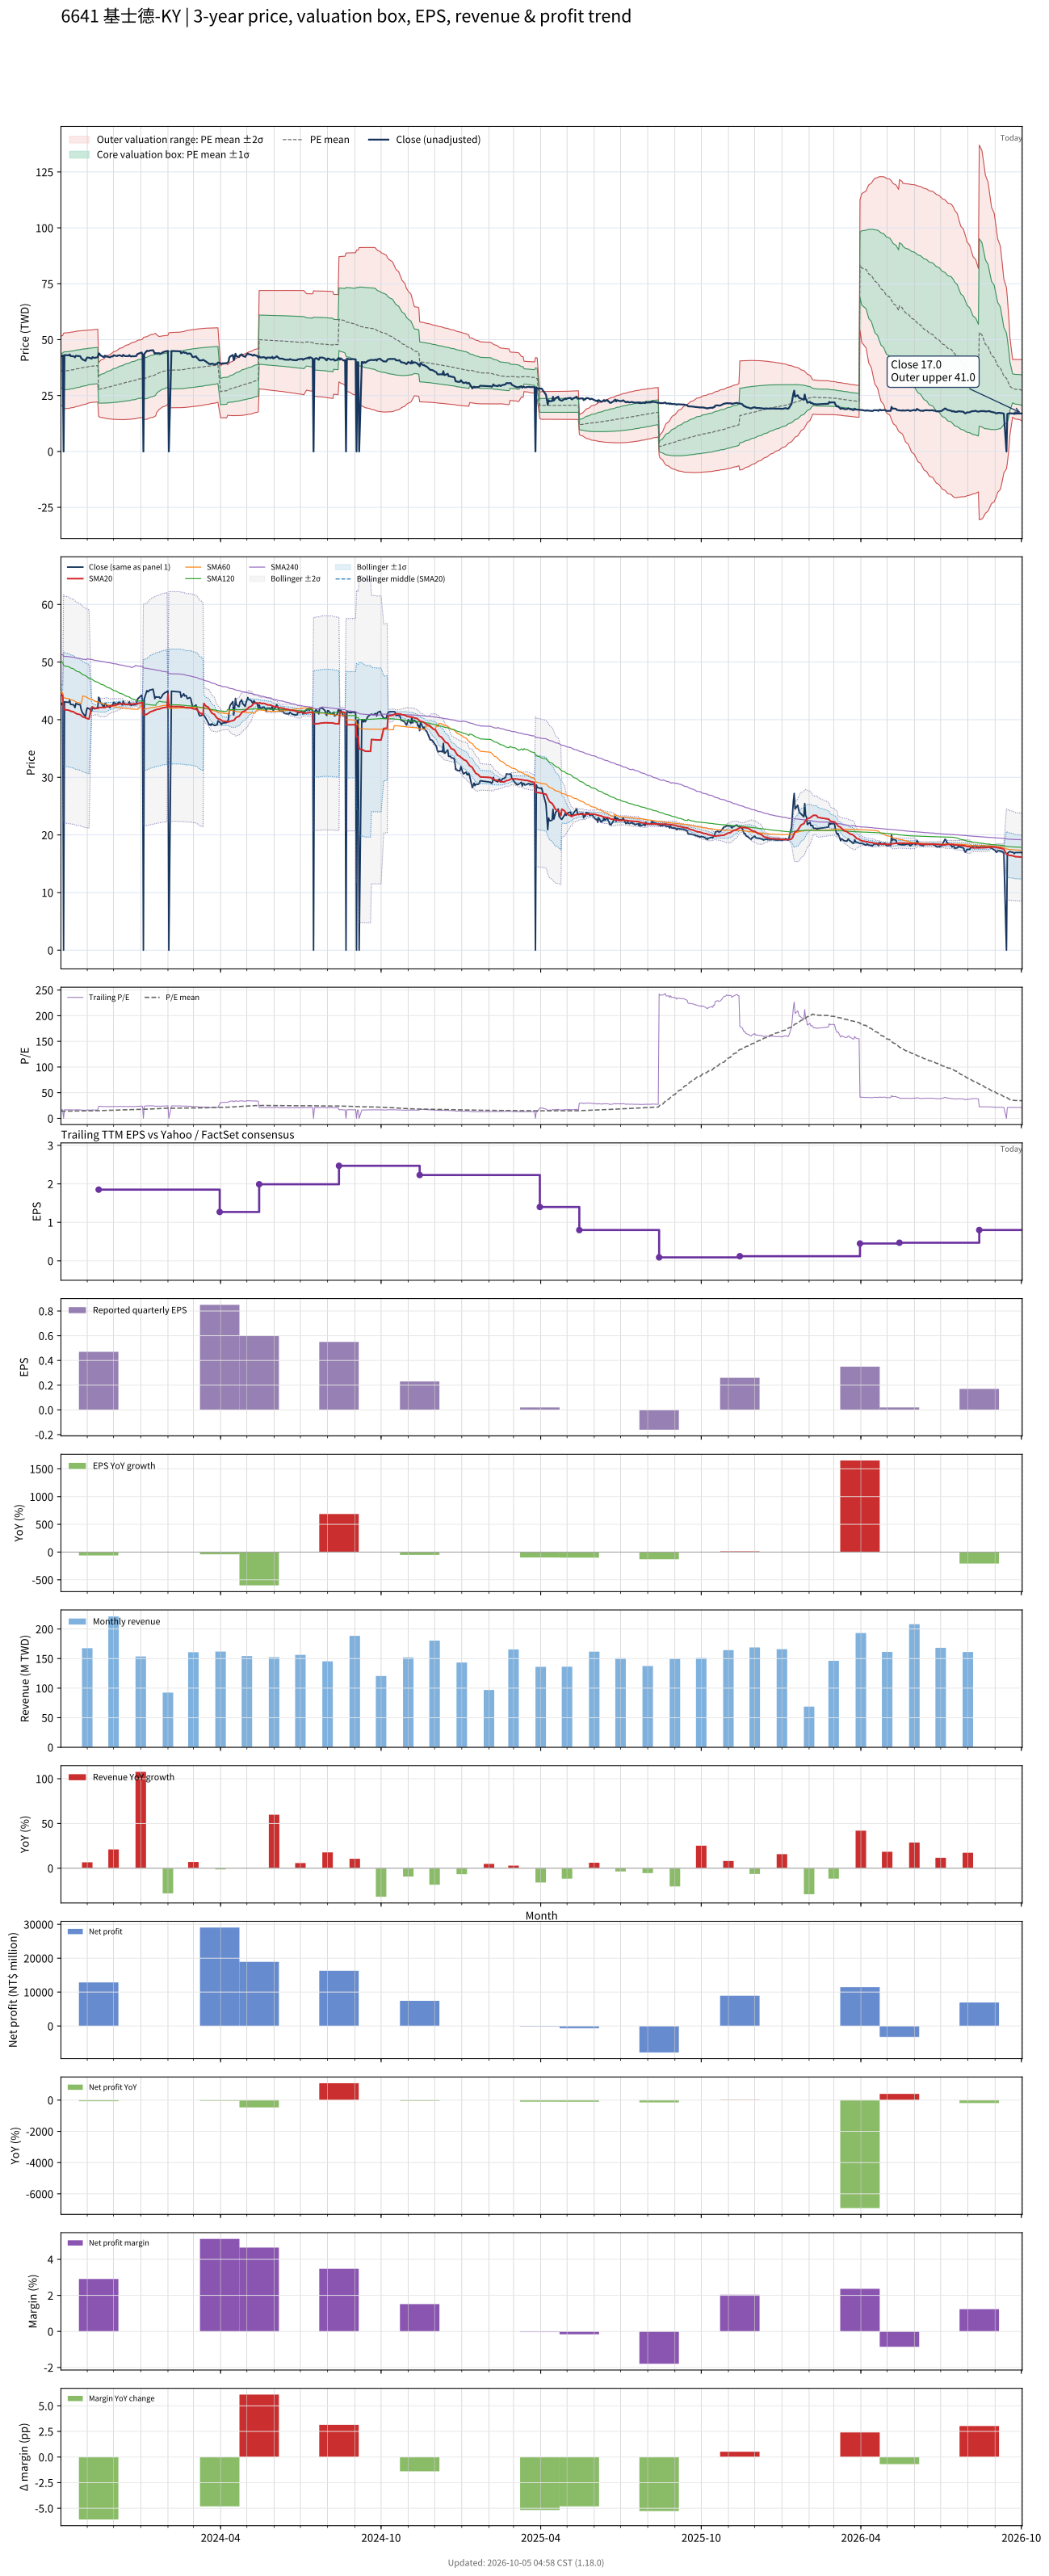

Source data for this figure (header and first rows):
# chart-version: skill-stock-dynamic-val…
date, close, available_date, period_end, eps, ttm_eps, pe, pe_mean, pe_std, price_m2, price_m1, price_mean, price_p1, price_p2, forward_eps, forward_pe, forward_pe_mean, forward_pe_std, forward_price_m2, forward_price_m1, forward_price_mean, forward_price_p1, forward_price_p2, sma20
2023-10-02, 42.75, 2023-08-14, 2023-06-30, 0.07, 2.58, 16.57, 13.95, 3.027, 20.37, 28.18, 35.99, 43.8, 51.61, , , , , , , , , , 44.52
2023-10-03, 42.65, 2023-08-14, 2023-06-30, 0.07, 2.58, 16.53, 13.99, 3.028, 20.48, 28.29, 36.1, 43.91, 51.72, , , , , , , , , , 44.32
2023-10-04, 43, 2023-08-14, 2023-06-30, 0.07, 2.58, 16.67, 14.04, 3.029, 20.58, 28.4, 36.21, 44.03, 51.84, , , , , , , , , , 44.17
2023-10-05, 0.000000, 2023-08-14, 2023-06-30, 0.07, 2.58, 0.000000, 13.94, 3.28, 19.04, 27.5, 35.97, 44.43, 52.89, , , , , , , , , , 41.91
2023-10-06, 43.1, 2023-08-14, 2023-06-30, 0.07, 2.58, 16.71, 13.98, 3.282, 19.15, 27.61, 36.08, 44.55, 53.01, , , , , , , , , , 41.75
2023-10-11, 43, 2023-08-14, 2023-06-30, 0.07, 2.58, 16.67, 14.03, 3.282, 19.26, 27.73, 36.2, 44.66, 53.13, , , , , , , , , , 41.64
2023-10-12, 43.4, 2023-08-14, 2023-06-30, 0.07, 2.58, 16.82, 14.08, 3.282, 19.38, 27.85, 36.31, 44.78, 53.25, , , , , , , , , , 41.57
2023-10-13, 42.65, 2023-08-14, 2023-06-30, 0.07, 2.58, 16.53, 14.12, 3.279, 19.5, 27.97, 36.43, 44.89, 53.35, , , , , , , , , , 41.48
2023-10-16, 42.6, 2023-08-14, 2023-06-30, 0.07, 2.58, 16.51, 14.16, 3.277, 19.62, 28.08, 36.54, 44.99, 53.45, , , , , , , , , , 41.39
2023-10-17, 42.45, 2023-08-14, 2023-06-30, 0.07, 2.58, 16.45, 14.2, 3.274, 19.75, 28.2, 36.65, 45.09, 53.54, , , , , , , , , , 41.29
2023-10-18, 42.1, 2023-08-14, 2023-06-30, 0.07, 2.58, 16.32, 14.25, 3.269, 19.89, 28.32, 36.75, 45.19, 53.62, , , , , , , , , , 41.18
2023-10-19, 42.8, 2023-08-14, 2023-06-30, 0.07, 2.58, 16.59, 14.29, 3.264, 20.03, 28.45, 36.87, 45.29, 53.71, , , , , , , , , , 41.1
2023-10-20, 42.75, 2023-08-14, 2023-06-30, 0.07, 2.58, 16.57, 14.33, 3.258, 20.17, 28.58, 36.98, 45.39, 53.79, , , , , , , , , , 41.02
2023-10-23, 42.6, 2023-08-14, 2023-06-30, 0.07, 2.58, 16.51, 14.38, 3.251, 20.32, 28.71, 37.1, 45.48, 53.87, , , , , , , , , , 40.92
2023-10-24, 42.6, 2023-08-14, 2023-06-30, 0.07, 2.58, 16.51, 14.42, 3.243, 20.48, 28.84, 37.21, 45.58, 53.95, , , , , , , , , , 40.85
2023-10-25, 41.8, 2023-08-14, 2023-06-30, 0.07, 2.58, 16.2, 14.46, 3.234, 20.63, 28.97, 37.32, 45.66, 54.01, , , , , , , , , , 40.75
2023-10-26, 41.4, 2023-08-14, 2023-06-30, 0.07, 2.58, 16.05, 14.5, 3.224, 20.78, 29.1, 37.42, 45.74, 54.06, , , , , , , , , , 40.62
2023-10-27, 41.1, 2023-08-14, 2023-06-30, 0.07, 2.58, 15.93, 14.54, 3.213, 20.94, 29.23, 37.52, 45.81, 54.1, , , , , , , , , , 40.49
2023-10-30, 40.55, 2023-08-14, 2023-06-30, 0.07, 2.58, 15.72, 14.58, 3.201, 21.1, 29.36, 37.61, 45.87, 54.13, , , , , , , , , , 40.34
2023-10-31, 41.5, 2023-08-14, 2023-06-30, 0.07, 2.58, 16.09, 14.62, 3.191, 21.25, 29.48, 37.71, 45.95, 54.18, , , , , , , , , , 40.24
2023-11-01, 42.05, 2023-08-14, 2023-06-30, 0.07, 2.58, 16.3, 14.66, 3.181, 21.4, 29.61, 37.82, 46.03, 54.23, , , , , , , , , , 40.2
2023-11-02, 41.95, 2023-08-14, 2023-06-30, 0.07, 2.58, 16.26, 14.7, 3.171, 21.56, 29.74, 37.92, 46.1, 54.28, , , , , , , , , , 40.17
2023-11-03, 41.95, 2023-08-14, 2023-06-30, 0.07, 2.58, 16.26, 14.74, 3.156, 21.75, 29.89, 38.03, 46.18, 54.32, , , , , , , , , , 40.12
2023-11-06, 41.5, 2023-08-14, 2023-06-30, 0.07, 2.58, 16.09, 14.78, 3.14, 21.94, 30.04, 38.14, 46.24, 54.34, , , , , , , , , , 42.19
2023-11-07, 42.2, 2023-08-14, 2023-06-30, 0.07, 2.58, 16.36, 14.8, 3.142, 21.98, 30.09, 38.19, 46.3, 54.41, , , , , , , , , , 42.15
2023-11-08, 42, 2023-08-14, 2023-06-30, 0.07, 2.58, 16.28, 14.82, 3.144, 22.02, 30.13, 38.24, 46.35, 54.47, , , , , , , , , , 42.1
2023-11-09, 41.9, 2023-08-14, 2023-06-30, 0.07, 2.58, 16.24, 14.84, 3.146, 22.05, 30.17, 38.29, 46.4, 54.52, , , , , , , , , , 42.02
2023-11-10, 41.9, 2023-08-14, 2023-06-30, 0.07, 2.58, 16.24, 14.86, 3.148, 22.09, 30.21, 38.33, 46.45, 54.58, , , , , , , , , , 41.98
2023-11-13, 42.15, 2023-08-14, 2023-06-30, 0.07, 2.58, 16.34, 14.88, 3.15, 22.13, 30.25, 38.38, 46.51, 54.64, , , , , , , , , , 41.96
2023-11-14, 43.9, 2023-11-14, 2023-09-30, 0.47, 1.85, 23.73, 14.96, 3.251, 15.64, 21.66, 27.67, 33.69, 39.7, , , , , , , , , , 42.03
2023-11-15, 43.65, 2023-11-14, 2023-09-30, 0.47, 1.85, 23.59, 15.04, 3.344, 15.44, 21.63, 27.82, 34, 40.19, , , , , , , , , , 42.11
2023-11-16, 43, 2023-11-14, 2023-09-30, 0.47, 1.85, 23.24, 15.11, 3.426, 15.29, 21.62, 27.96, 34.3, 40.63, , , , , , , , , , 42.12
2023-11-17, 42.8, 2023-11-14, 2023-09-30, 0.47, 1.85, 23.14, 15.19, 3.501, 15.15, 21.62, 28.1, 34.58, 41.06, , , , , , , , , , 42.12
2023-11-20, 42.15, 2023-11-14, 2023-09-30, 0.47, 1.85, 22.78, 15.26, 3.568, 15.03, 21.63, 28.23, 34.83, 41.43, , , , , , , , , , 42.1
2023-11-21, 42.8, 2023-11-14, 2023-09-30, 0.47, 1.85, 23.14, 15.34, 3.638, 14.91, 21.64, 28.37, 35.1, 41.83, , , , , , , , , , 42.11
2023-11-22, 42.8, 2023-11-14, 2023-09-30, 0.47, 1.85, 23.14, 15.41, 3.705, 14.8, 21.66, 28.51, 35.37, 42.22, , , , , , , , , , 42.16
2023-11-23, 42.45, 2023-11-14, 2023-09-30, 0.47, 1.85, 22.95, 15.49, 3.766, 14.71, 21.68, 28.65, 35.62, 42.58, , , , , , , , , , 42.22
2023-11-24, 42.4, 2023-11-14, 2023-09-30, 0.47, 1.85, 22.92, 15.56, 3.824, 14.63, 21.71, 28.78, 35.86, 42.93, , , , , , , , , , 42.28
2023-11-27, 42.1, 2023-11-14, 2023-09-30, 0.47, 1.85, 22.76, 15.63, 3.878, 14.57, 21.74, 28.92, 36.09, 43.27, , , , , , , , , , 42.36
2023-11-28, 42.4, 2023-11-14, 2023-09-30, 0.47, 1.85, 22.92, 15.71, 3.932, 14.51, 21.78, 29.06, 36.33, 43.6, , , , , , , , , , 42.4
2023-11-29, 42.5, 2023-11-14, 2023-09-30, 0.47, 1.85, 22.97, 15.78, 3.983, 14.46, 21.83, 29.2, 36.56, 43.93, , , , , , , , , , 42.42
2023-11-30, 42.5, 2023-11-14, 2023-09-30, 0.47, 1.85, 22.97, 15.86, 4.033, 14.41, 21.87, 29.34, 36.8, 44.26, , , , , , , , , , 42.45
2023-12-01, 43, 2023-11-14, 2023-09-30, 0.47, 1.85, 23.24, 15.93, 4.085, 14.36, 21.92, 29.48, 37.04, 44.59, , , , , , , , , , 42.51
2023-12-04, 42.75, 2023-11-14, 2023-09-30, 0.47, 1.85, 23.11, 16.01, 4.134, 14.32, 21.97, 29.62, 37.26, 44.91, , , , , , , , , , 42.57
2023-12-05, 42.65, 2023-11-14, 2023-09-30, 0.47, 1.85, 23.05, 16.09, 4.178, 14.3, 22.03, 29.76, 37.49, 45.22, , , , , , , , , , 42.59
2023-12-06, 42.9, 2023-11-14, 2023-09-30, 0.47, 1.85, 23.19, 16.16, 4.224, 14.27, 22.09, 29.9, 37.72, 45.53, , , , , , , , , , 42.63
2023-12-07, 43, 2023-11-14, 2023-09-30, 0.47, 1.85, 23.24, 16.24, 4.268, 14.25, 22.15, 30.04, 37.94, 45.84, , , , , , , , , , 42.69
2023-12-08, 43, 2023-11-14, 2023-09-30, 0.47, 1.85, 23.24, 16.32, 4.31, 14.24, 22.22, 30.19, 38.16, 46.13, , , , , , , , , , 42.74
2023-12-11, 42.55, 2023-11-14, 2023-09-30, 0.47, 1.85, 23, 16.39, 4.347, 14.25, 22.29, 30.33, 38.37, 46.41, , , , , , , , , , 42.77
2023-12-12, 43.2, 2023-11-14, 2023-09-30, 0.47, 1.85, 23.35, 16.47, 4.386, 14.25, 22.36, 30.48, 38.59, 46.7, , , , , , , , , , 42.73
2023-12-13, 42.9, 2023-11-14, 2023-09-30, 0.47, 1.85, 23.19, 16.55, 4.421, 14.26, 22.44, 30.62, 38.8, 46.98, , , , , , , , , , 42.69
2023-12-14, 42.65, 2023-11-14, 2023-09-30, 0.47, 1.85, 23.05, 16.63, 4.454, 14.28, 22.52, 30.76, 39, 47.24, , , , , , , , , , 42.67
2023-12-15, 42.65, 2023-11-14, 2023-09-30, 0.47, 1.85, 23.05, 16.7, 4.485, 14.31, 22.61, 30.9, 39.2, 47.5, , , , , , , , , , 42.67
2023-12-18, 42.65, 2023-11-14, 2023-09-30, 0.47, 1.85, 23.05, 16.78, 4.515, 14.34, 22.69, 31.04, 39.4, 47.75, , , , , , , , , , 42.69
2023-12-19, 43.1, 2023-11-14, 2023-09-30, 0.47, 1.85, 23.3, 16.86, 4.546, 14.37, 22.78, 31.19, 39.6, 48.01, , , , , , , , , , 42.71
2023-12-20, 42.65, 2023-11-14, 2023-09-30, 0.47, 1.85, 23.05, 16.93, 4.573, 14.41, 22.87, 31.33, 39.79, 48.25, , , , , , , , , , 42.7
2023-12-21, 42.45, 2023-11-14, 2023-09-30, 0.47, 1.85, 22.95, 17.01, 4.597, 14.46, 22.96, 31.47, 39.97, 48.48, , , , , , , , , , 42.7
2023-12-22, 42.6, 2023-11-14, 2023-09-30, 0.47, 1.85, 23.03, 17.09, 4.62, 14.52, 23.06, 31.61, 40.16, 48.71, , , , , , , , , , 42.71
2023-12-25, 42.6, 2023-11-14, 2023-09-30, 0.47, 1.85, 23.03, 17.16, 4.642, 14.57, 23.16, 31.75, 40.34, 48.93, , , , , , , , , , 42.73
... 670 more rows
